Labelled photos from "public_dataset", an image-classification folder in Teaun9/Computer-Vision. The possible labels are: crazing, inclusion, pitted surface, rolled-in scale, scratches.

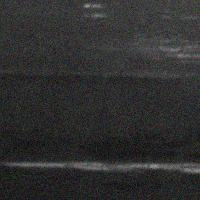
Label: scratches

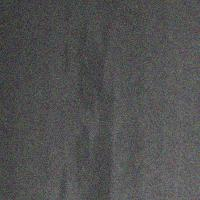
Label: inclusion

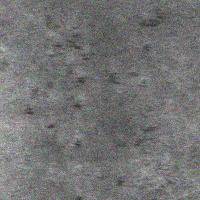
Label: rolled-in scale

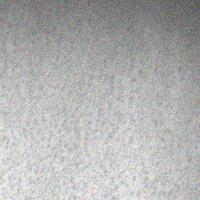
Label: pitted surface

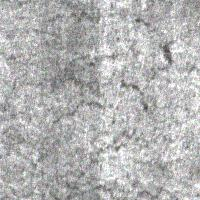
Label: crazing

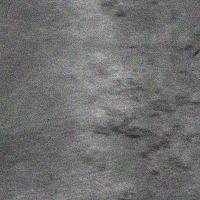
Label: rolled-in scale
